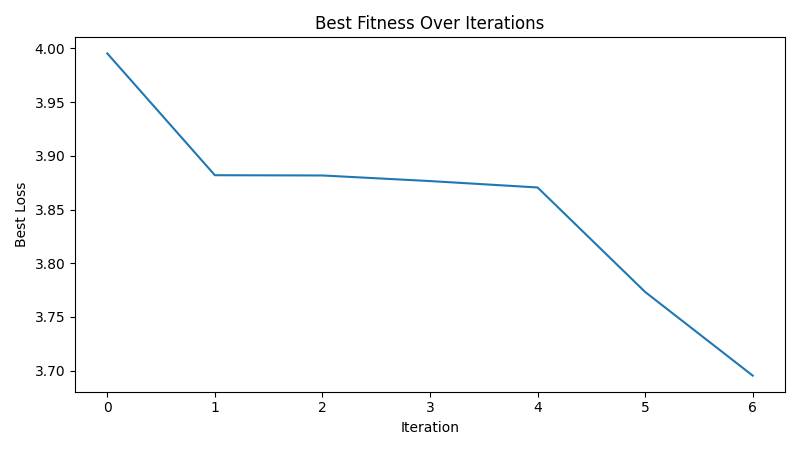

The table this chart was drawn from, first rows:
iteration, best_loss
1, 3.995
2, 3.882
3, 3.882
4, 3.877
5, 3.871
6, 3.773
7, 3.695
